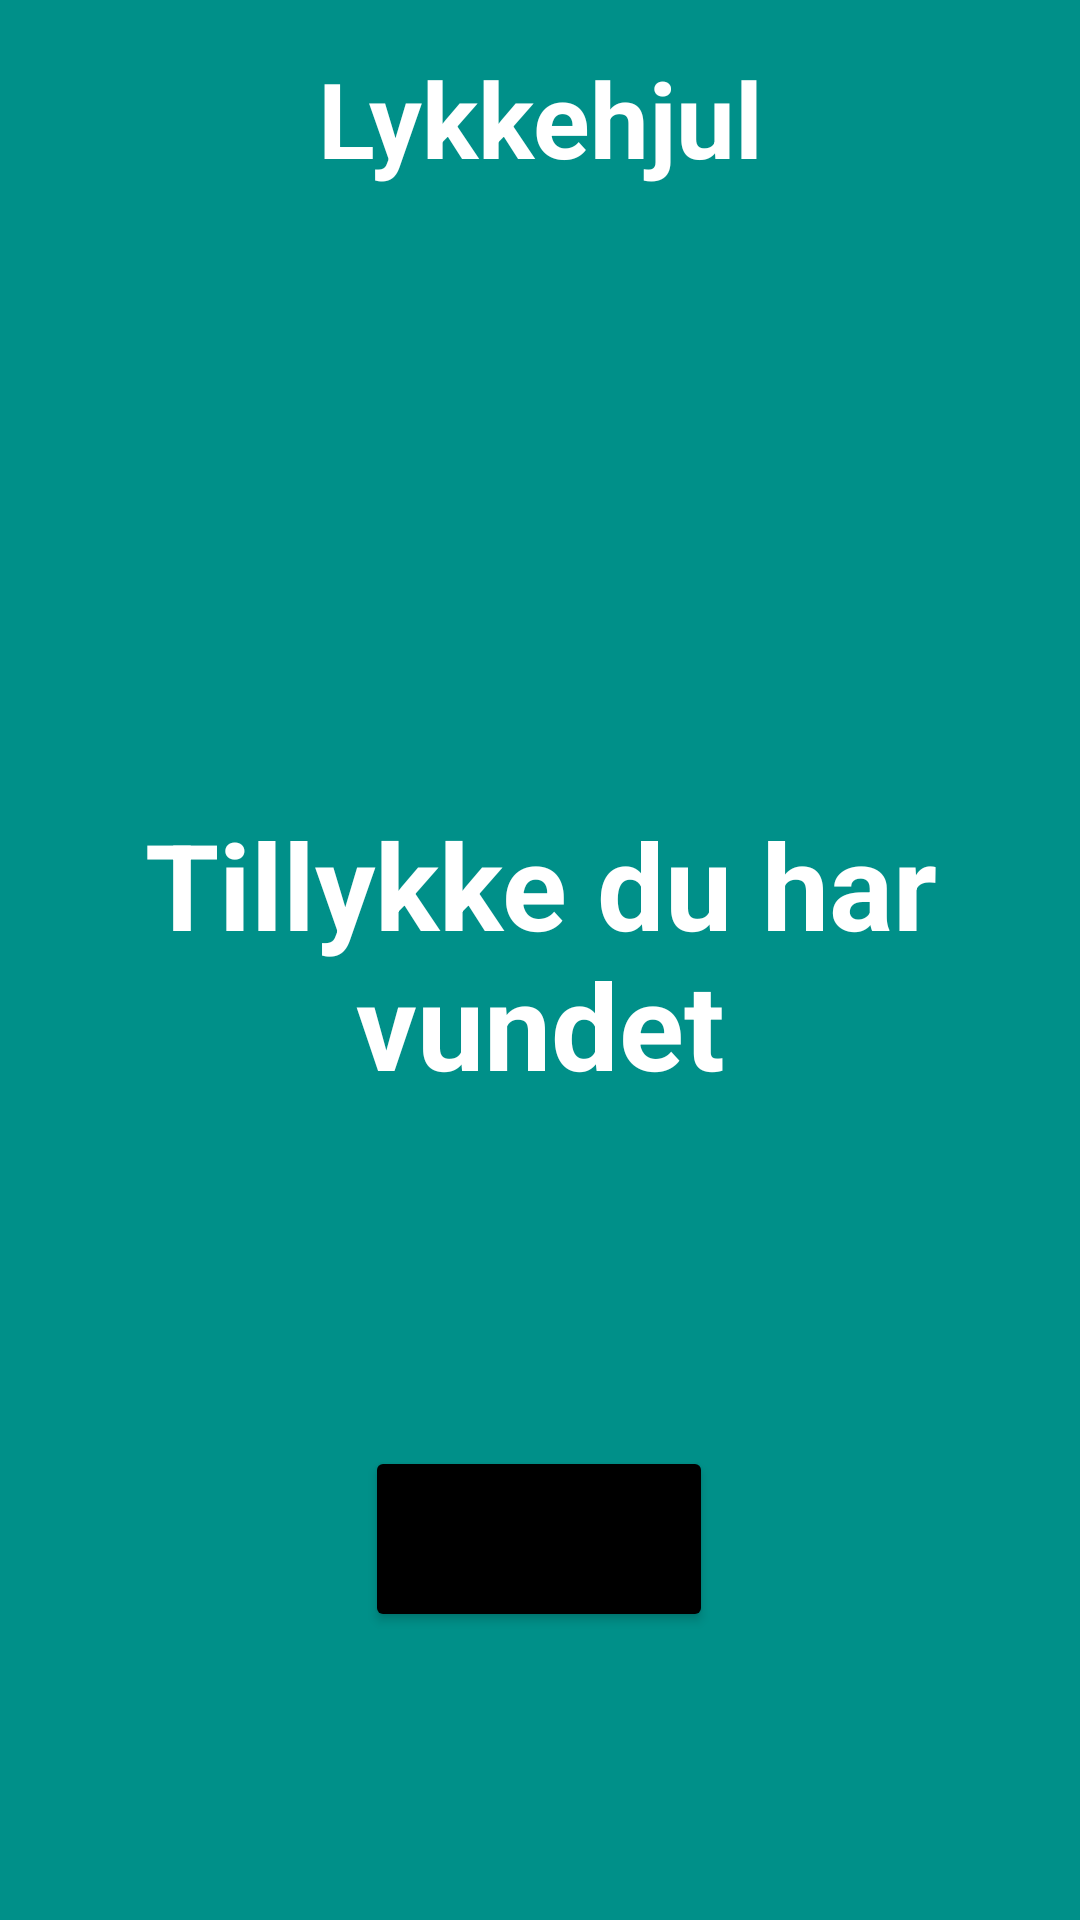

Android layout source for this screen:
<!-- AndroidManifest.xml: application theme Theme.Lykkehjul -->
<!-- res/layout/fragment_vandt.xml -->
<?xml version="1.0" encoding="utf-8"?>
<androidx.constraintlayout.widget.ConstraintLayout
    xmlns:android="http://schemas.android.com/apk/res/android"
    xmlns:app="http://schemas.android.com/apk/res-auto"
    xmlns:tools="http://schemas.android.com/tools"
    android:layout_width="match_parent"
    android:layout_height="match_parent"
    android:background="#009089"
    tools:context=".Fragment.vandtFragment">


    <TextView
        android:id="@+id/fragmentLykkehjul"
        android:layout_width="match_parent"
        android:layout_height="wrap_content"
        android:layout_marginTop="16dp"
        android:gravity="center"
        android:text="Lykkehjul"
        android:textColor="@color/white"
        android:textSize="35dp"
        android:textStyle="bold"
        app:layout_constraintEnd_toEndOf="parent"
        app:layout_constraintHorizontal_bias="0.0"
        app:layout_constraintStart_toStartOf="parent"
        app:layout_constraintTop_toTopOf="parent" />

    <TextView
        android:id="@+id/fragmentVundet"
        android:layout_width="match_parent"
        android:layout_height="wrap_content"
        android:layout_marginTop="268dp"
        android:gravity="center"
        android:text="Tillykke du har vundet"
        android:textStyle="bold"
        android:textColor="@color/white"
        android:textSize="40dp"
        app:layout_constraintEnd_toEndOf="parent"
        app:layout_constraintHorizontal_bias="0.0"
        app:layout_constraintLeft_toLeftOf="parent"
        app:layout_constraintRight_toRightOf="parent"
        app:layout_constraintStart_toStartOf="parent"
        app:layout_constraintTop_toTopOf="parent" />

    <Button
        android:id="@+id/fragmentStartNytSpil"
        android:layout_width="116dp"
        android:layout_height="62dp"
        android:layout_marginBottom="96dp"
        android:backgroundTint="@color/black"
        android:text="Start nyt spil"
        android:gravity="center"
        android:textStyle="bold"
        app:layout_constraintBottom_toBottomOf="parent"
        app:layout_constraintEnd_toEndOf="parent"
        app:layout_constraintHorizontal_bias="0.498"
        app:layout_constraintStart_toStartOf="parent" />


</androidx.constraintlayout.widget.ConstraintLayout>
<!-- resources referenced by this layout -->
<resources>
  <color name="black">#FF000000</color>
  <color name="white">#FFFFFFFF</color>
  <style name="Theme.Lykkehjul" parent="Theme.MaterialComponents.DayNight.NoActionBar">
          
          <item name="colorPrimary">@color/purple_500</item>
          <item name="colorPrimaryVariant">@color/purple_700</item>
          <item name="colorOnPrimary">@color/white</item>
          
          <item name="colorSecondary">@color/teal_200</item>
          <item name="colorSecondaryVariant">@color/teal_700</item>
          <item name="colorOnSecondary">@color/black</item>
          
          <item name="android:statusBarColor" tools:targetApi="l">?attr/colorPrimaryVariant</item>
          
      </style>
  <color name="purple_500">#FF6200EE</color>
  <color name="purple_700">#FF3700B3</color>
  <color name="teal_200">#FF03DAC5</color>
  <color name="teal_700">#FF018786</color>
</resources>
